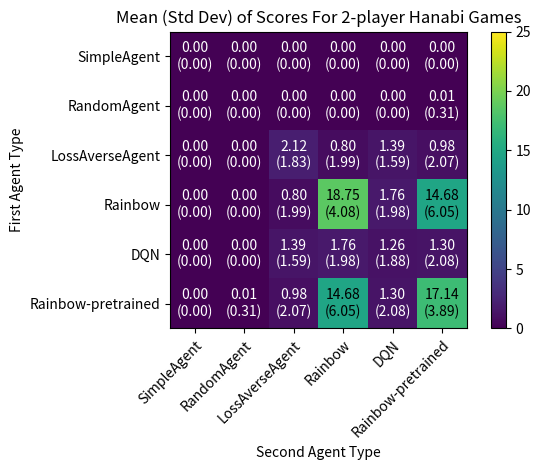

The script that saved this image:

import numpy as np
import matplotlib.pyplot as plt

def plot_matrix(scores, stddevs, classes, title=None, cmap=plt.cm.viridis):

    print(scores)

    fig, ax = plt.subplots()
    im = ax.imshow(scores, interpolation='nearest', cmap=cmap, vmin=0, vmax=25)
    ax.figure.colorbar(im, ax=ax)
    # We want to show all ticks...
    ax.set(xticks=np.arange(scores.shape[1]),
           yticks=np.arange(scores.shape[0]),
           # ... and label them with the respective list entries
           xticklabels=classes, yticklabels=classes,
           title=title,
           ylabel='First Agent Type',
           xlabel='Second Agent Type')

    # Rotate the tick labels and set their alignment.
    plt.setp(ax.get_xticklabels(), rotation=45, ha="right",
             rotation_mode="anchor")

    # Loop over data dimensions and create text annotations.
    fmt = '{:.2f}\n({:.2f})'
    thresh = scores.max() / 2.
    for i in range(scores.shape[0]):
        for j in range(scores.shape[1]):
            ax.text(j, i, fmt.format(scores[i, j], stddevs[i, j]),
                    ha="center", va="center",
                    color="white" if scores[i, j] < thresh else "black")
    fig.tight_layout()
    return ax
    
means = np.array([[0.0000e+00, 0.0000e+00, 0.0000e+00, 0.0000e+00, 0.0000e+00, 0.0000e+00],
[0.0000e+00, 0.0000e+00, 0.0000e+00, 0.0000e+00, 0.0000e+00, 1.3000e-02],
[0.0000e+00, 0.0000e+00, 2.1230e+00, 7.9600e-01, 1.3900e+00, 9.7900e-01],
[0.0000e+00, 0.0000e+00, 7.9600e-01, 1.8746e+01, 1.7570e+00, 1.4682e+01],
[0.0000e+00, 0.0000e+00, 1.3900e+00, 1.7570e+00, 1.2580e+00, 1.3010e+00],
[0.0000e+00, 1.3000e-02, 9.7900e-01, 1.4682e+01, 1.3010e+00, 1.7137e+01]])

stddevs = np.array([[0., 0., 0., 0., 0., 0., ],
[0., 0., 0., 0., 0., 0.3111768, ],
[0., 0., 1.82862544, 1.98655078, 1.59245094, 2.07281427],
[0., 0., 1.98655078, 4.08233806, 1.97786526, 6.05102272],
[0., 0., 1.59245094, 1.97786526, 1.87761444, 2.07615004],
[0., 0.3111768, 2.07281427, 6.05102272, 2.07615004, 3.89310044]])

agent_names = ['SimpleAgent', 'RandomAgent', 'LossAverseAgent', 'Rainbow', 'DQN', 'Rainbow-pretrained']

ax = plot_matrix(means, stddevs, agent_names, 'Mean (Std Dev) of Scores For 2-player Hanabi Games')
plt.show()
